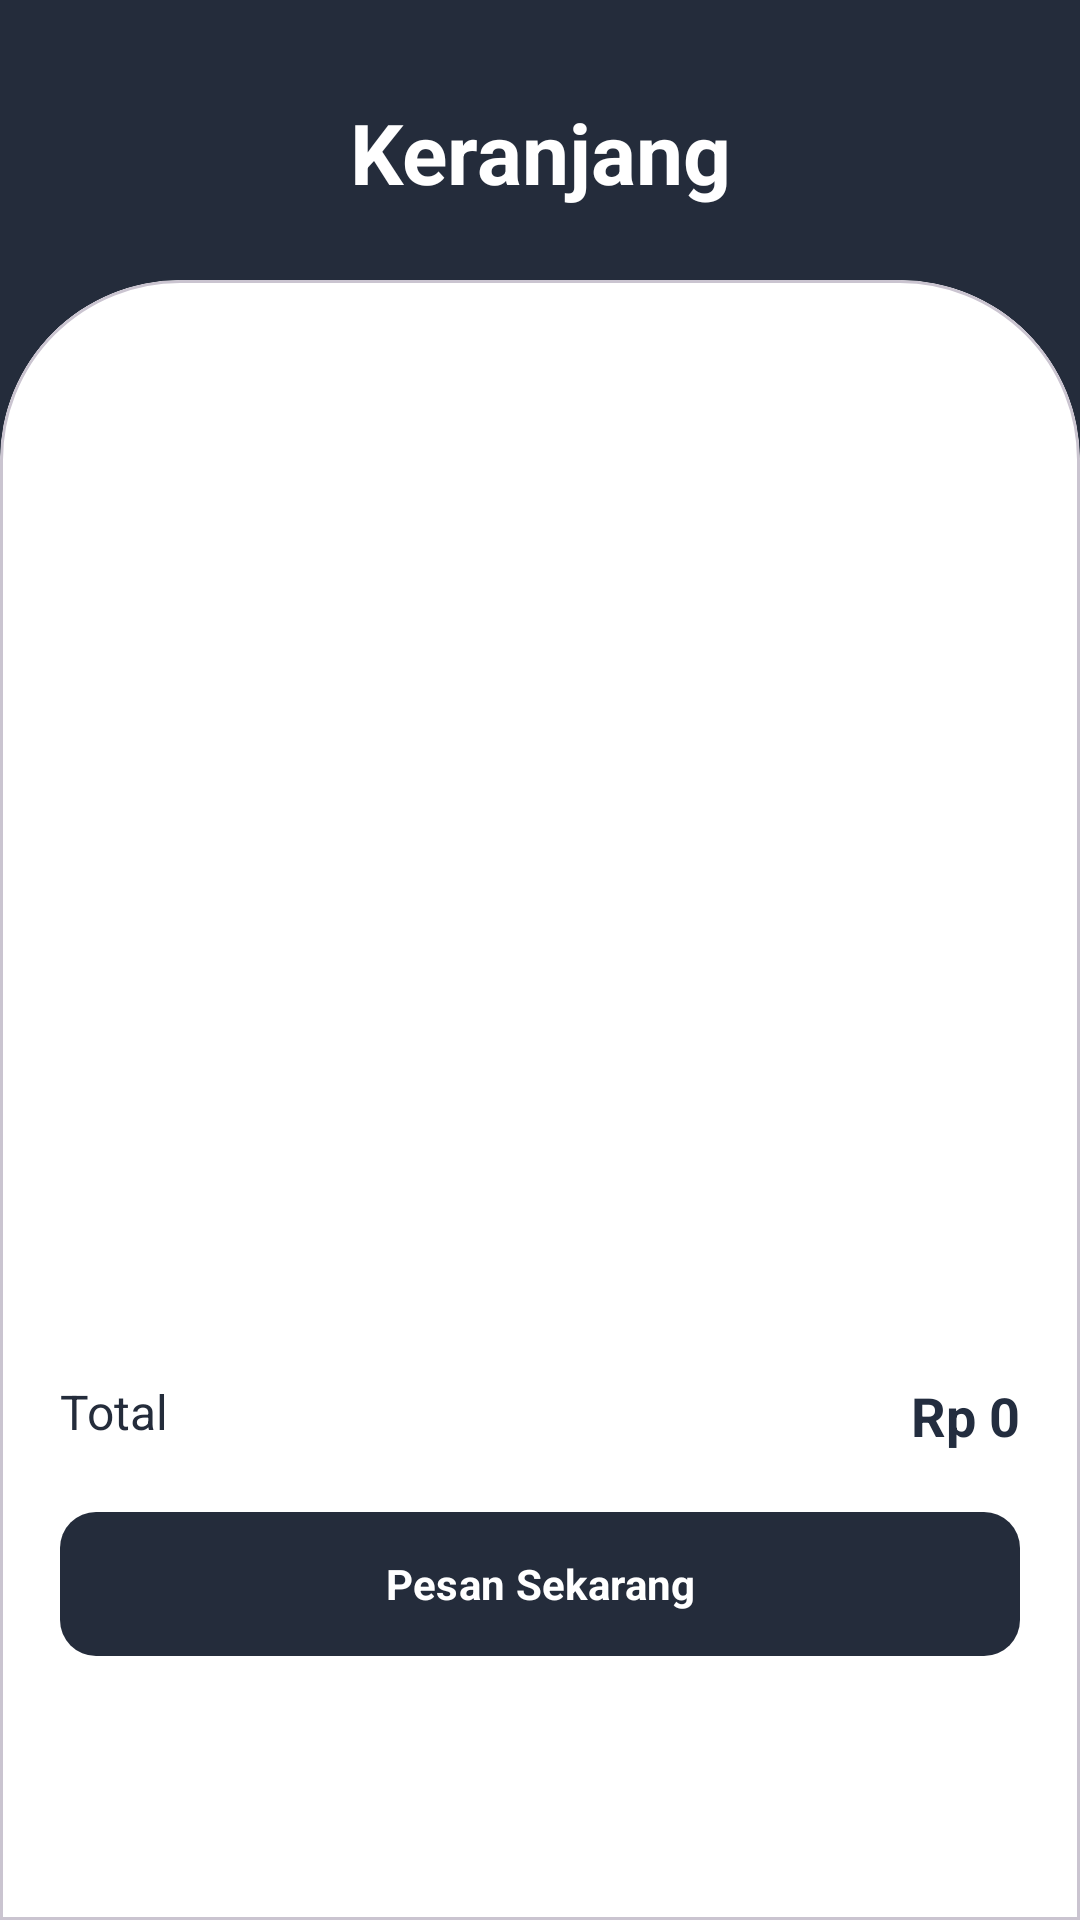

Android layout source for this screen:
<!-- AndroidManifest.xml: application theme Theme.WarkopGundar -->
<!-- res/layout/fragment_dashboard_cart.xml -->
<?xml version="1.0" encoding="utf-8"?>
<androidx.constraintlayout.widget.ConstraintLayout
    xmlns:android="http://schemas.android.com/apk/res/android"
    xmlns:app="http://schemas.android.com/apk/res-auto"
    xmlns:tools="http://schemas.android.com/tools"
    android:layout_width="match_parent"
    android:layout_height="match_parent"
    android:background="@color/primary">

    <TextView
        android:id="@+id/tvHeader"
        android:layout_width="match_parent"
        android:layout_height="wrap_content"
        android:layout_marginTop="32dp"
        android:text="Keranjang"
        android:textAlignment="center"
        android:textColor="@color/white"
        android:textSize="28sp"
        android:textStyle="bold"
        app:layout_constraintTop_toTopOf="parent" />

    <com.google.android.material.card.MaterialCardView
        android:layout_width="match_parent"
        android:layout_height="0dp"
        android:layout_marginTop="24dp"
        app:cardBackgroundColor="@color/white"
        app:cardElevation="0dp"
        app:cardMaxElevation="0dp"
        app:cardUseCompatPadding="false"
        app:cardPreventCornerOverlap="false"
        app:layout_constraintBottom_toBottomOf="parent"
        app:layout_constraintTop_toBottomOf="@id/tvHeader"
        app:shapeAppearanceOverlay="@style/TopRoundedCornerCard1">

        <androidx.constraintlayout.widget.ConstraintLayout
            android:layout_width="match_parent"
            android:layout_height="match_parent"
            android:layout_marginHorizontal="@dimen/main_margin">

            <androidx.recyclerview.widget.RecyclerView
                android:id="@+id/rvCart"
                android:layout_width="match_parent"
                android:layout_height="0dp"
                android:clipToPadding="false"
                android:paddingVertical="16dp"
                app:layoutManager="androidx.recyclerview.widget.LinearLayoutManager"
                app:layout_constraintBottom_toTopOf="@id/layoutBottom"
                app:layout_constraintTop_toTopOf="parent"
                tools:listitem="@layout/item_cart_list" />

            <LinearLayout
                android:id="@+id/layoutEmpty"
                android:layout_width="wrap_content"
                android:layout_height="wrap_content"
                android:gravity="center"
                android:orientation="vertical"
                android:visibility="gone"
                app:layout_constraintBottom_toTopOf="@id/layoutBottom"
                app:layout_constraintEnd_toEndOf="parent"
                app:layout_constraintStart_toStartOf="parent"
                app:layout_constraintTop_toTopOf="parent"
                tools:visibility="visible">

                <com.airbnb.lottie.LottieAnimationView
                    android:id="@+id/lottieEmpty"
                    android:layout_width="180dp"
                    android:layout_height="180dp"
                    app:lottie_autoPlay="true"
                    app:lottie_loop="true"
                    app:lottie_rawRes="@raw/empty_cart" />

                <TextView
                    android:layout_width="wrap_content"
                    android:layout_height="wrap_content"
                    android:layout_marginTop="12dp"
                    android:text="Keranjang kosong"
                    android:textColor="@color/primary"
                    android:textSize="18sp"
                    android:textStyle="bold" />
            </LinearLayout>

            <LinearLayout
                android:id="@+id/layoutBottom"
                android:layout_width="match_parent"
                android:layout_height="wrap_content"
                android:paddingVertical="20dp"
                android:layout_marginBottom="64dp"
                android:orientation="vertical"
                app:layout_constraintBottom_toBottomOf="parent"
                app:layout_constraintStart_toStartOf="parent">

                <RelativeLayout
                    android:layout_width="match_parent"
                    android:layout_height="wrap_content"
                    android:layout_marginBottom="16dp">

                    <TextView
                        android:layout_width="wrap_content"
                        android:layout_height="wrap_content"
                        android:text="Total"
                        android:textColor="@color/primary"
                        android:textSize="16sp" />

                    <TextView
                        android:id="@+id/tvTotalPrice"
                        android:layout_width="wrap_content"
                        android:layout_height="wrap_content"
                        android:layout_alignParentEnd="true"
                        android:text="Rp 0"
                        android:textColor="#232D3F"
                        android:textSize="18sp"
                        android:textStyle="bold" />
                </RelativeLayout>

                <com.google.android.material.button.MaterialButton
                    android:id="@+id/actionCheckout"
                    android:layout_width="match_parent"
                    android:layout_height="56dp"
                    android:text="Pesan Sekarang"
                    android:textAllCaps="false"
                    android:textStyle="bold"
                    app:backgroundTint="@color/primary"
                    app:cornerRadius="12dp" />
            </LinearLayout>

        </androidx.constraintlayout.widget.ConstraintLayout>
    </com.google.android.material.card.MaterialCardView>
</androidx.constraintlayout.widget.ConstraintLayout>
<!-- res/layout/item_cart_list.xml (included above) -->
<?xml version="1.0" encoding="utf-8"?>
<com.google.android.material.card.MaterialCardView
    xmlns:android="http://schemas.android.com/apk/res/android"
    xmlns:app="http://schemas.android.com/apk/res-auto"
    xmlns:tools="http://schemas.android.com/tools"
    android:id="@+id/cart1"
    android:layout_width="match_parent"
    android:layout_height="wrap_content"
    android:layout_marginVertical="@dimen/spacing_s"
    app:cardBackgroundColor="@color/primary"
    app:cardCornerRadius="16dp"
    app:cardElevation="0dp"
    app:layout_constraintTop_toTopOf="parent"
    app:layout_constraintStart_toStartOf="parent"
    app:layout_constraintEnd_toEndOf="parent">

    <androidx.constraintlayout.widget.ConstraintLayout
        android:layout_width="match_parent"
        android:layout_height="wrap_content"
        android:padding="8dp">

        <com.google.android.material.card.MaterialCardView
            android:id="@+id/cardImage"
            android:layout_width="80dp"
            android:layout_height="80dp"
            app:cardBackgroundColor="#EBF3FF"
            app:cardCornerRadius="12dp"
            app:cardElevation="0dp"
            app:layout_constraintStart_toStartOf="parent"
            app:layout_constraintTop_toTopOf="parent"
            app:layout_constraintBottom_toBottomOf="parent">

            <com.google.android.material.imageview.ShapeableImageView
                android:id="@+id/imgMenu"
                android:layout_width="match_parent"
                android:layout_height="match_parent"
                android:padding="8dp"
                android:scaleType="centerCrop"
                android:src="@drawable/img_menu_coffe" />
        </com.google.android.material.card.MaterialCardView>

        <TextView
            android:id="@+id/tvMenuName"
            android:layout_width="0dp"
            android:layout_height="wrap_content"
            android:layout_marginStart="12dp"
            android:text="Kopi Hitam"
            android:textColor="@android:color/white"
            android:textSize="14sp"
            android:textStyle="bold"
            app:layout_constraintEnd_toEndOf="parent"
            app:layout_constraintStart_toEndOf="@id/cardImage"
            app:layout_constraintTop_toTopOf="@id/cardImage" />

        <TextView
            android:id="@+id/tvMenuDesc"
            android:layout_width="0dp"
            android:layout_height="wrap_content"
            android:text="Black / M"
            android:textColor="#8A919E"
            android:textSize="12sp"
            app:layout_constraintStart_toStartOf="@id/tvMenuName"
            app:layout_constraintTop_toBottomOf="@id/tvMenuName" />

        <com.google.android.material.imageview.ShapeableImageView
            android:id="@+id/actionDelete"
            android:layout_width="24dp"
            android:layout_height="24dp"
            android:padding="4dp"
            android:clickable="true"
            android:focusable="true"
            android:background="?attr/selectableItemBackgroundBorderless"
            app:layout_constraintEnd_toEndOf="parent"
            app:layout_constraintTop_toTopOf="parent"
            app:srcCompat="@drawable/icon_cancel"
            app:tint="@color/white" />

        <LinearLayout
            android:id="@+id/layoutQty"
            android:layout_width="wrap_content"
            android:layout_height="wrap_content"
            android:gravity="center"
            android:orientation="horizontal"
            android:layout_marginTop="8dp"
            app:layout_constraintStart_toStartOf="@id/tvMenuName"
            app:layout_constraintTop_toBottomOf="@id/tvMenuDesc">

            <com.google.android.material.imageview.ShapeableImageView
                android:id="@+id/actionMin"
                android:layout_width="24dp"
                android:layout_height="24dp"
                app:srcCompat="@drawable/icon_min"
                app:tint="@color/primary"
                android:background="@drawable/bg_circle_white"/>

            <TextView
                android:id="@+id/tvQty"
                android:layout_width="wrap_content"
                android:layout_height="wrap_content"
                android:layout_marginHorizontal="12dp"
                android:text="1"
                android:textColor="@android:color/white"
                android:textStyle="bold" />

            <com.google.android.material.imageview.ShapeableImageView
                android:id="@+id/actionPlus"
                android:layout_width="24dp"
                android:layout_height="24dp"
                android:background="@drawable/bg_circle_white"
                app:srcCompat="@drawable/icon_add"
                app:tint="@color/primary" />
        </LinearLayout>

        <TextView
            android:id="@+id/tvPrice"
            android:layout_width="wrap_content"
            android:layout_height="wrap_content"
            android:text="Rp 5000"
            android:textColor="@android:color/white"
            android:textStyle="bold"
            app:layout_constraintBottom_toBottomOf="parent"
            app:layout_constraintEnd_toEndOf="parent"
            android:layout_marginEnd="8dp"
            android:layout_marginBottom="8dp"/>
    </androidx.constraintlayout.widget.ConstraintLayout>
</com.google.android.material.card.MaterialCardView>
<!-- resources referenced by this layout -->
<resources>
  <color name="primary">#242C3B</color>
  <color name="white">#FFFFFFFF</color>
  <dimen name="main_margin">20dp</dimen>
  <dimen name="spacing_s">8dp</dimen>
  <!-- drawable icon_min (drawable) -->
  <vector xmlns:android="http://schemas.android.com/apk/res/android"
      android:width="800dp"
      android:height="800dp"
      android:viewportWidth="32"
      android:viewportHeight="32">
    <path
        android:pathData="M7,16L25,16"
        android:strokeLineJoin="round"
        android:strokeWidth="2"
        android:fillColor="#00000000"
        android:strokeColor="#000000"
        android:strokeLineCap="round"/>
  </vector>
  <!-- drawable img_menu_coffe: png bitmap (drawable, 7796 bytes) -->
  <style name="TopRoundedCornerCard1" parent="ShapeAppearance.MaterialComponents.MediumComponent">
          <item name="cornerSizeTopLeft">60dp</item>
          <item name="cornerSizeTopRight">60dp</item>
  
          <item name="cornerSizeBottomLeft">0dp</item>
          <item name="cornerSizeBottomRight">0dp</item>
      </style>
  <style name="Theme.WarkopGundar" parent="Base.Theme.WarkopGundar" />
  <style name="Base.Theme.WarkopGundar" parent="Theme.Material3.DayNight.NoActionBar">
          
          
          <item name="android:windowBackground">@color/white</item>
          <item name="android:colorBackground">@color/white</item>
          <item name="fontFamily">@font/poppins_regular</item>
          <item name="textFillColor">@color/primary</item>
      </style>
</resources>
